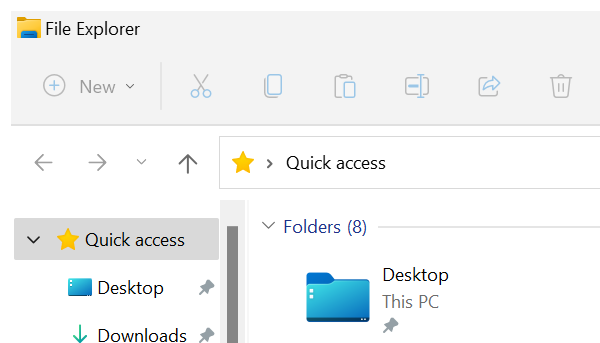
Workflow: Main

Step 1: Open Application 'explorer.exe File' on the element in window 'File Explorer' (explorer.exe)

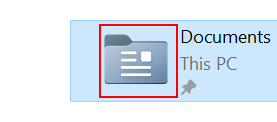
Step 2: click on the graphic in window 'File Explorer' (explorer.exe)

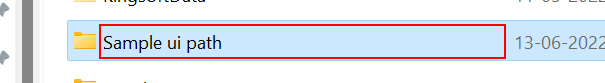
Step 3: click in window 'Documents' (explorer.exe)

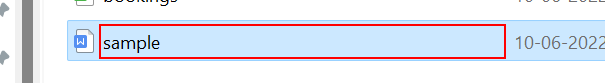
Step 4: click in window 'Sample ui path' (explorer.exe)
